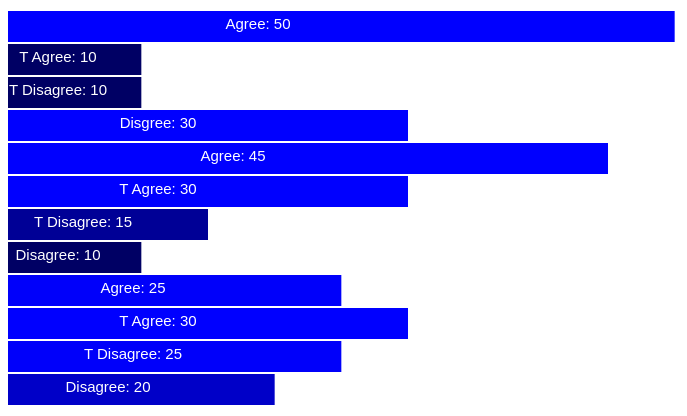
D3 v3 page, settled after 360 driven frames (6 s of simulated time); the page loaded 1 data file(s).


		var dataset;
		var w = 800; //w and h create the chart area.
		var h = 400;
		var m = 100;
		var barPadding = 1; //space between bars.
		
		d3.json("Freq.json", function(error, json){ //json loader.
			if(error){
				console.log(error);
			} else{
				console.log(json);
			}
			dataset = json;
			update(dataset) //runs function below. Takes json file as argument.
		});
		
		function update(data){
			
			var yScale = d3.scale.ordinal()
						.domain(d3.range(dataset.length))
						.rangeRoundBands([0, h], 0.05)
		
			var xScale = d3.scale.linear() //does not work
						.domain([0, 60]) //this needs fixing with array functions?
						.range([0, w]);
						
			var svg = d3.select("body") //creates the area to make svgs inside
						.append("svg")
						.attr("width", w)
						.attr("height", h);
			
			svg.selectAll("rect") //these three lines create a svg (bar), and join it to the data.
				.data(dataset)
				.enter()
				.append("rect") //applies svg to the page
				.attr("y", function(d, i){
					return yScale(i); //dynamic, function good for 2 - million data pints
				}) 
				.attr("x", function(d, i){
					return  0; //no need for function but useful later?
				})
				.attr("height", yScale.rangeBand()) //dynamic, same a y postioning
				.attr("width", function(d, i){
					return xScale(d.Per); //width of the bar is data * 15
				})
				//.attr("fill", "teal"); simple colouring
				.attr("fill", function(d){
					return "rgb(0, 0, " + (d.Per * 10) + ")";
				}); //complex colour, mixing up B in RGB
			
			svg.selectAll("text") //applies text of the data point dynamically
			   .data(dataset)
			   .enter()
			   .append("text")
			   .text(function(d) {
			   		return d.Response + ": " + d.Per;
			   })
			   .attr("text-anchor", "middle")
			   .attr("y", function(d, i) {
			   		return yScale(i) + yScale.rangeBand() / 1.7; 
			   })
			  .attr("x", function(d) {
			   		return d.Per * 5;
			   })
			   .attr("font-family", "sans-serif")
			   .attr("font-size", "15px")
			   .attr("fill", "white");
				
		};
	

### data: Freq.json
[
 {
  "Question": "How likely Stress?",
  "Response": "Agree",
  "Per": 50
 },
 {
  "Question": "How likely Stress?",
  "Response": "T Agree",
  "Per": 10
 },
 {
  "Question": "How likely Stress?",
  "Response": "T Disagree",
  "Per": 10
 },
 {
  "Question": "How likely Stress?",
  "Response": "Disgree",
  "Per": 30
 },
 {
  "Question": "How likely Management?",
  "Response": "Agree",
  "Per": 45
 },
 {
  "Question": "How likely Management?",
  "Response": "T Agree",
  "Per": 30
 },
 {
  "Question": "How likely Management?",
  "Response": "T Disagree",
  "Per": 15
 },
 {
  "Question": "How likely Management?",
  "Response": "Disagree",
  "Per": 10
 },
 "... 4 more items"
]